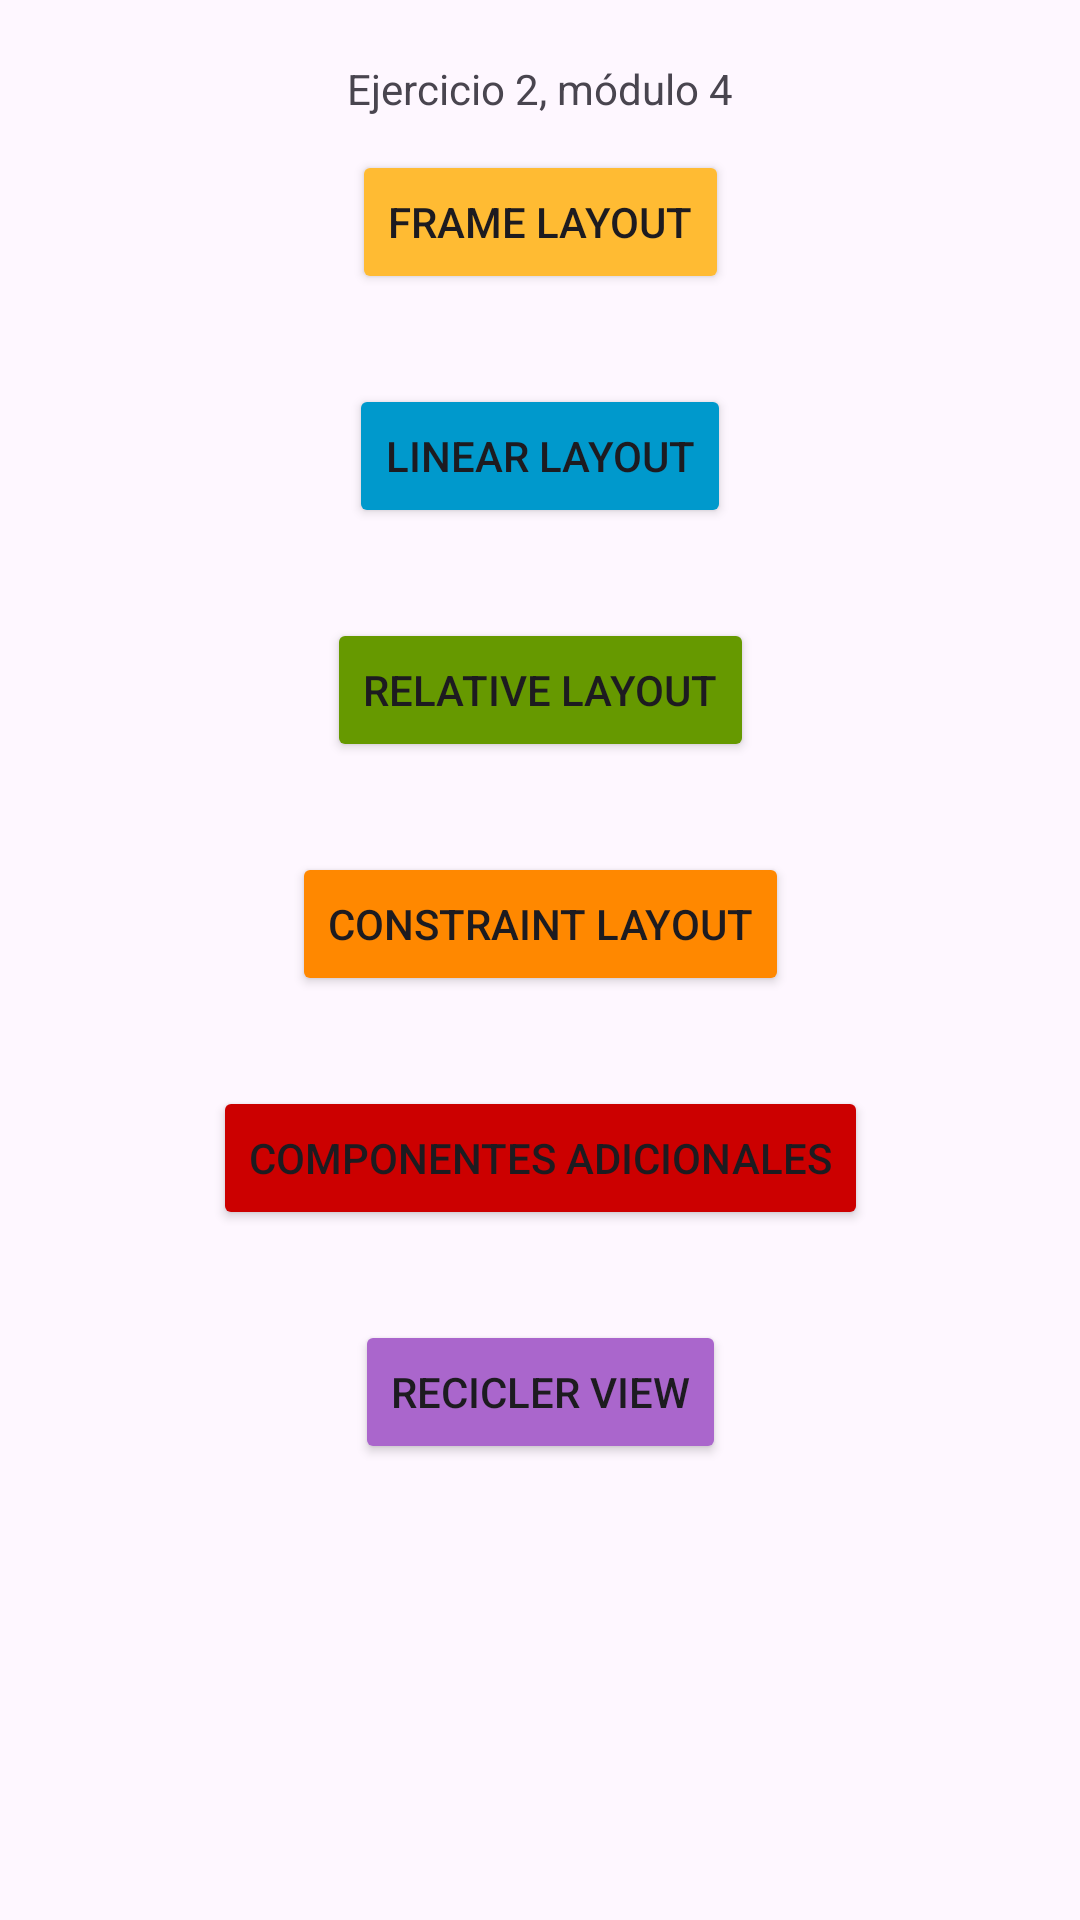

Reconstruct the res/layout file that produces this screen, plus the resources it refers to.
<!-- AndroidManifest.xml: application theme Theme.AndroidEjercicio1 -->
<!-- res/layout/activity_home2.xml -->
<?xml version="1.0" encoding="utf-8"?>
<androidx.constraintlayout.widget.ConstraintLayout xmlns:android="http://schemas.android.com/apk/res/android"
    xmlns:app="http://schemas.android.com/apk/res-auto"
    xmlns:tools="http://schemas.android.com/tools"
    android:layout_width="match_parent"
    android:layout_height="match_parent"
    tools:context=".ejerciciosm4.ejercicio2.Home2Activity">

    <TextView
        android:id="@+id/txTitulo"
        android:layout_marginTop="20dp"
        android:text="Ejercicio 2, módulo 4"
        app:layout_constraintTop_toTopOf="parent"
        app:layout_constraintStart_toStartOf="parent"
        app:layout_constraintEnd_toEndOf="parent"
        android:layout_width="wrap_content"
        android:layout_height="wrap_content"/>

    <Button
        android:id="@+id/btFrame"
        android:layout_marginTop="30dp"
        android:text="Frame Layout"
        android:backgroundTint="@android:color/holo_orange_light"
        app:layout_constraintTop_toTopOf="@id/txTitulo"
        app:layout_constraintStart_toStartOf="parent"
        app:layout_constraintEnd_toEndOf="parent"
        android:layout_width="wrap_content"
        android:layout_height="wrap_content"/>
    <Button
        android:id="@+id/btLinear"
        android:layout_marginTop="30dp"
        android:text="Linear Layout"
        android:backgroundTint="@android:color/holo_blue_dark"
        app:layout_constraintTop_toBottomOf="@id/btFrame"
        app:layout_constraintStart_toStartOf="parent"
        app:layout_constraintEnd_toEndOf="parent"
        android:layout_width="wrap_content"
        android:layout_height="wrap_content"/>

    <Button
        android:id="@+id/btRelative"
        android:layout_marginTop="30dp"
        android:text="Relative Layout"
        android:backgroundTint="@android:color/holo_green_dark"
        app:layout_constraintTop_toBottomOf="@id/btLinear"
        app:layout_constraintStart_toStartOf="parent"
        app:layout_constraintEnd_toEndOf="parent"
        android:layout_width="wrap_content"
        android:layout_height="wrap_content"/>

    <Button
        android:id="@+id/btConstraint"
        android:layout_marginTop="30dp"
        android:text="Constraint Layout"
        android:backgroundTint="@android:color/holo_orange_dark"
        app:layout_constraintTop_toBottomOf="@id/btRelative"
        app:layout_constraintStart_toStartOf="parent"
        app:layout_constraintEnd_toEndOf="parent"
        android:layout_width="wrap_content"
        android:layout_height="wrap_content"/>

    <Button
        android:id="@+id/btComponent"
        android:layout_marginTop="30dp"
        android:text="Componentes adicionales"
        android:backgroundTint="@android:color/holo_red_dark"
        app:layout_constraintTop_toBottomOf="@id/btConstraint"
        app:layout_constraintStart_toStartOf="parent"
        app:layout_constraintEnd_toEndOf="parent"
        android:layout_width="wrap_content"
        android:layout_height="wrap_content"/>

    <Button
        android:id="@+id/btRecycler"
        android:layout_marginTop="30dp"
        android:text="Recicler view"
        android:backgroundTint="@android:color/holo_purple"
        app:layout_constraintTop_toBottomOf="@id/btComponent"
        app:layout_constraintStart_toStartOf="parent"
        app:layout_constraintEnd_toEndOf="parent"
        android:layout_width="wrap_content"
        android:layout_height="wrap_content"/>




</androidx.constraintlayout.widget.ConstraintLayout>
<!-- resources referenced by this layout -->
<resources>
  <style name="Theme.AndroidEjercicio1" parent="Base.Theme.AndroidEjercicio1" />
  <style name="Base.Theme.AndroidEjercicio1" parent="Theme.Material3.DayNight">
          
          
      </style>
</resources>
